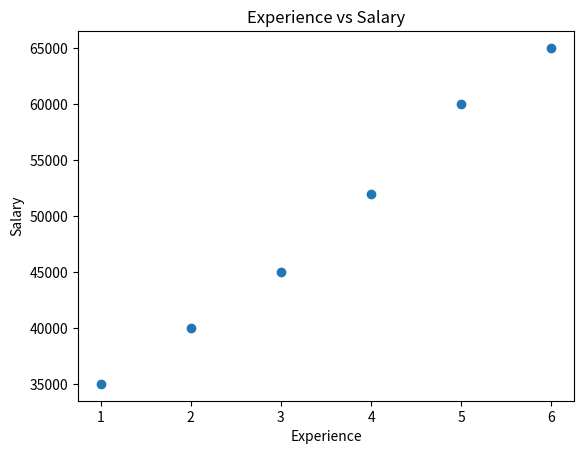

This chart was generated by the following Python code:
import matplotlib.pyplot as plt

experience = [1, 2, 3, 4, 5, 6]
salary = [35000, 40000, 45000, 52000, 60000, 65000]

plt.scatter(experience, salary)

plt.title("Experience vs Salary")

plt.xlabel("Experience")
plt.ylabel("Salary")

plt.show()
